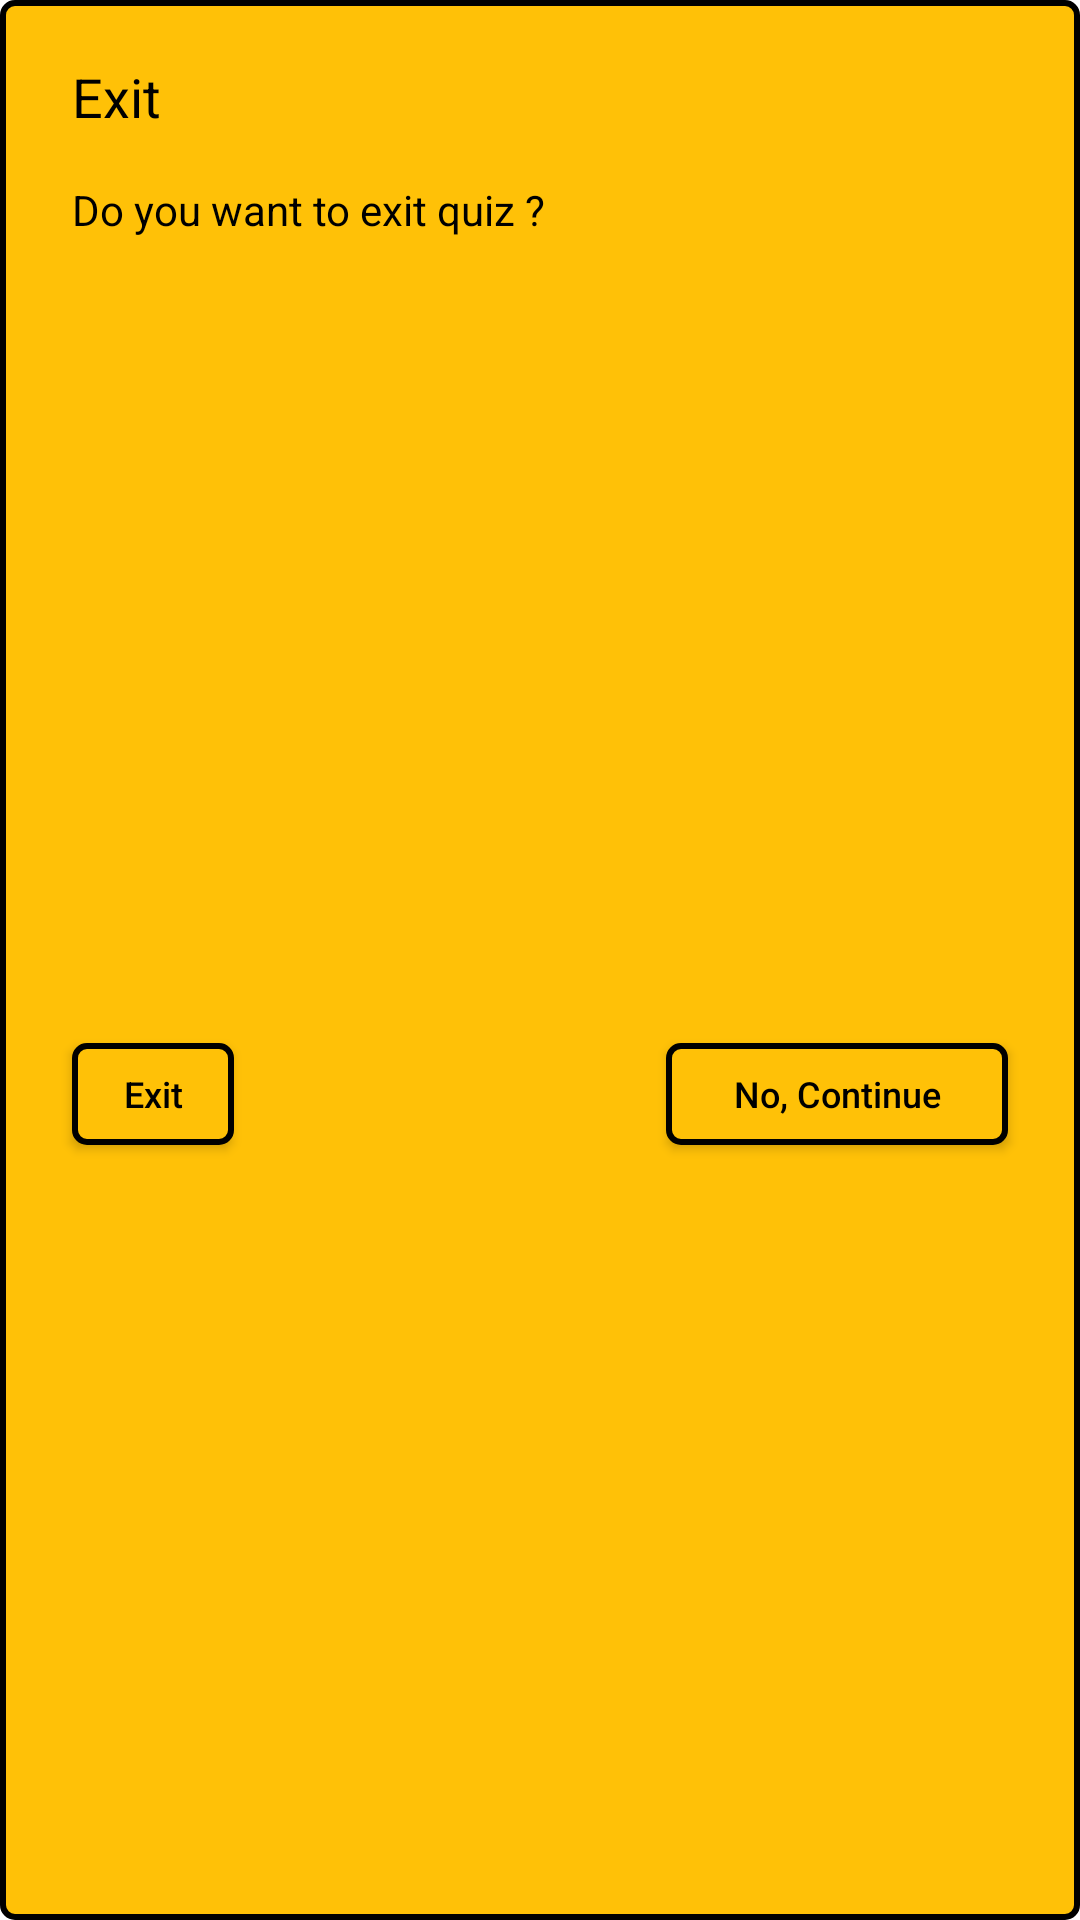

Reconstruct the res/layout file that produces this screen, plus the resources it refers to.
<!-- AndroidManifest.xml: application theme Theme.Quiz_application -->
<!-- res/layout/exit_alert_dialog_custom_view.xml -->
<?xml version="1.0" encoding="utf-8"?>
<androidx.constraintlayout.widget.ConstraintLayout xmlns:android="http://schemas.android.com/apk/res/android"
    xmlns:app="http://schemas.android.com/apk/res-auto"
    android:layout_width="match_parent"
    android:layout_height="wrap_content"
    android:layout_margin="32dp"
    android:background="@drawable/button_outline">

    <TextView
        android:id="@+id/exit_quiz_text"
        android:layout_width="wrap_content"
        android:layout_height="wrap_content"
        android:layout_marginStart="24dp"
        android:layout_marginTop="20dp"
        android:text="@string/exit_quiz_text__text"
        android:textColor="@color/primary_text"
        android:textSize="18sp"
        app:layout_constraintStart_toStartOf="parent"
        app:layout_constraintTop_toTopOf="parent" />

    <TextView
        android:id="@+id/are_you_sure_text"
        android:layout_width="wrap_content"
        android:layout_height="wrap_content"
        android:layout_marginTop="16dp"
        android:text="@string/are_you_sure_text__text"
        android:textColor="@color/primary_text"
        android:textSize="14sp"
        app:layout_constraintStart_toStartOf="@id/exit_quiz_text"
        app:layout_constraintTop_toBottomOf="@id/exit_quiz_text" />


    <android.widget.Button
        android:id="@+id/exit_yes_btn"
        android:layout_width="54dp"
        android:layout_height="34dp"
        android:layout_marginTop="30dp"
        android:layout_marginBottom="20dp"
        android:background="@drawable/button_outline"
        android:padding="4dp"
        android:text="@string/exit_yes_btn__text"
        android:textAllCaps="false"
        android:textColor="@color/primary_text"
        android:textSize="12sp"
        app:layout_constraintBottom_toBottomOf="parent"
        app:layout_constraintStart_toStartOf="@id/are_you_sure_text"
        app:layout_constraintTop_toBottomOf="@+id/are_you_sure_text" />

    <android.widget.Button
        android:id="@+id/continue_btn"
        android:layout_width="114dp"
        android:layout_height="34dp"
        android:layout_marginEnd="24dp"
        android:background="@drawable/button_outline"
        android:padding="4dp"
        android:text="@string/continue_btn__text"
        android:textAllCaps="false"
        android:textColor="@color/primary_text"
        android:textSize="12sp"
        app:layout_constraintEnd_toEndOf="parent"
        app:layout_constraintTop_toTopOf="@id/exit_yes_btn" />

</androidx.constraintlayout.widget.ConstraintLayout>
<!-- resources referenced by this layout -->
<resources>
  <color name="primary_text">#FF000000</color>
  <!-- drawable button_outline (drawable) -->
  <?xml version="1.0" encoding="utf-8"?>
  <ripple xmlns:android="http://schemas.android.com/apk/res/android"
      android:color="@color/colorLightText">
  
      <item>
          <shape>
              <corners android:radius="4dp"/>
              <stroke android:color="@color/primary_black" android:width="2dp"/>
              <solid android:color="@color/secondary_color"/>
          </shape>
      </item>
  </ripple>
  <string name="are_you_sure_text__text">Do you want to exit quiz ?</string>
  <string name="continue_btn__text">No, Continue</string>
  <string name="exit_quiz_text__text">Exit</string>
  <string name="exit_yes_btn__text">Exit</string>
  <style name="Theme.Quiz_application" parent="Theme.MaterialComponents.DayNight.DarkActionBar">
          
          <item name="colorPrimary">@color/purple_500</item>
          <item name="colorPrimaryVariant">@color/purple_700</item>
          <item name="colorOnPrimary">@color/white</item>
          
          <item name="colorSecondary">@color/teal_200</item>
          <item name="colorSecondaryVariant">@color/teal_700</item>
          <item name="colorOnSecondary">@color/black</item>
          
          <item name="android:statusBarColor" tools:targetApi="l">?attr/colorPrimaryVariant</item>
          
      </style>
  <color name="colorLightText">#4A4545</color>
  <color name="primary_black">#FF000000</color>
  <color name="secondary_color">#FFC107</color>
  <color name="purple_500">#FF6200EE</color>
  <color name="purple_700">#FF3700B3</color>
  <color name="white">#FFFFFFFF</color>
  <!-- not gathered from this repository: default colours our renderer supplied (Android Studio template values) -->
  <color name="teal_200">#FF03DAC5</color>
  <color name="teal_700">#FF018786</color>
  <color name="black">#FF000000</color>
</resources>
